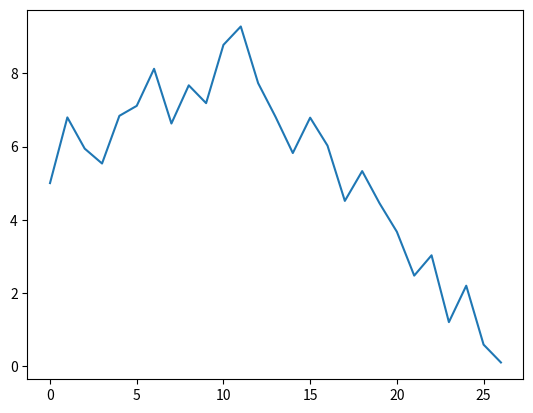

Reproduce this figure in Python.
import random
# import pandas as pd
import numpy as np
import matplotlib.pyplot as plt
# from pandas.plotting import register_matplotlib_converters
# register_matplotlib_converters()

prices=[]

def price(initial, sigma, timestep, count):
    if initial <= 0:
        return
    if count < 1:
        return
    prices.append(initial)
    difference = (-1)**(np.round(np.random.rand()))*(np.random.rand()*sigma*timestep + np.random.rand()*timestep**(0.5) )
    print(difference)
    newPrice = initial + difference 
    
    return price(newPrice,sigma,timestep,count-1)

price(5,1,1,500)
# print(prices)

days = []
for i in range(0,len(prices)):
    days.append(i)

plt.plot(days,prices)
plt.show()